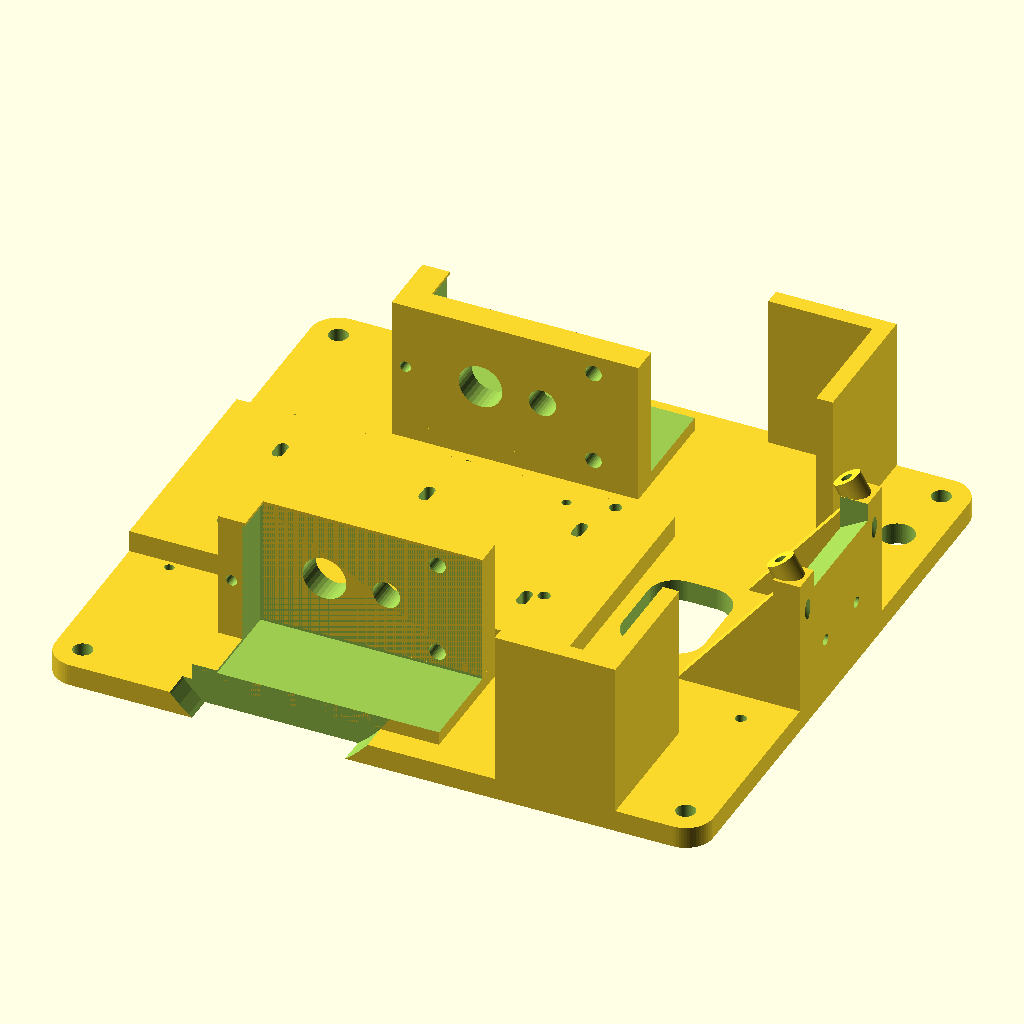
Cell 1: rendered with the file's own defaults.
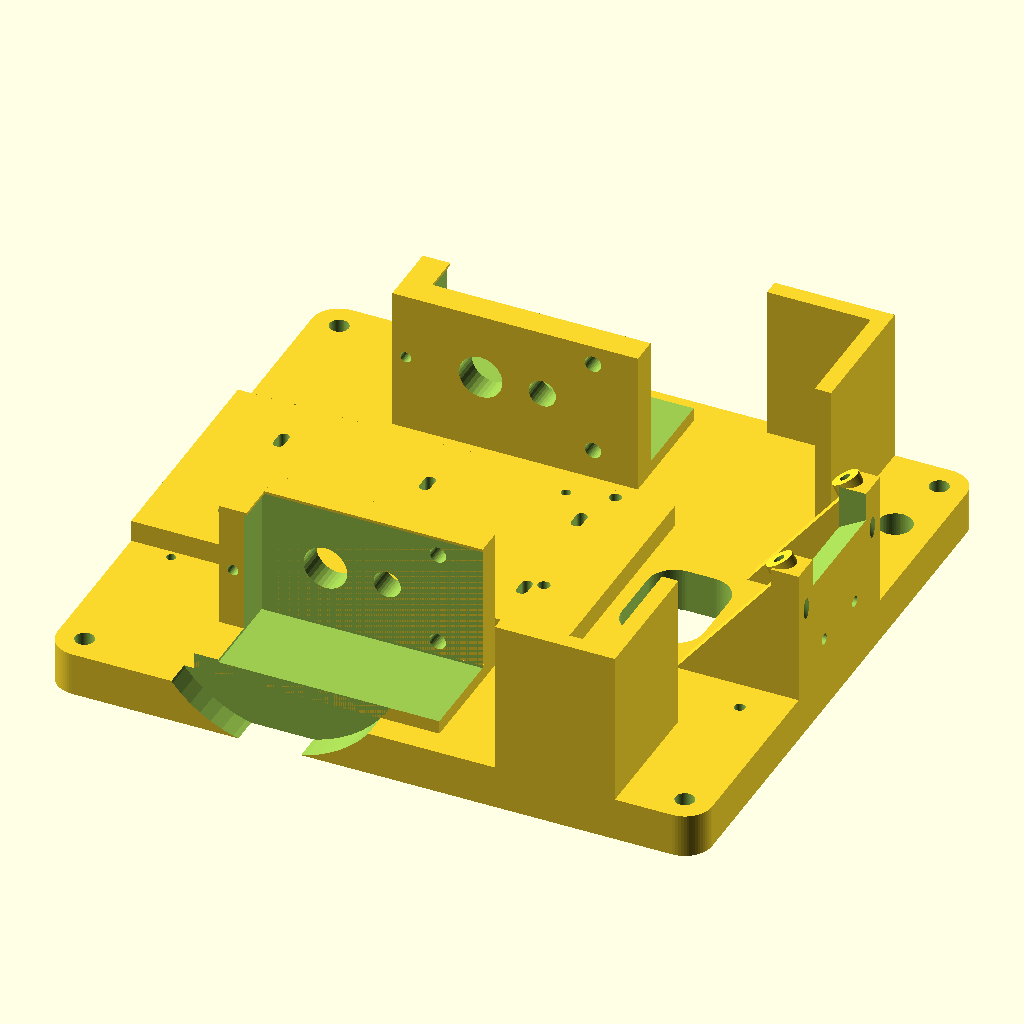
Cell 2: the same model with base_h = 8.
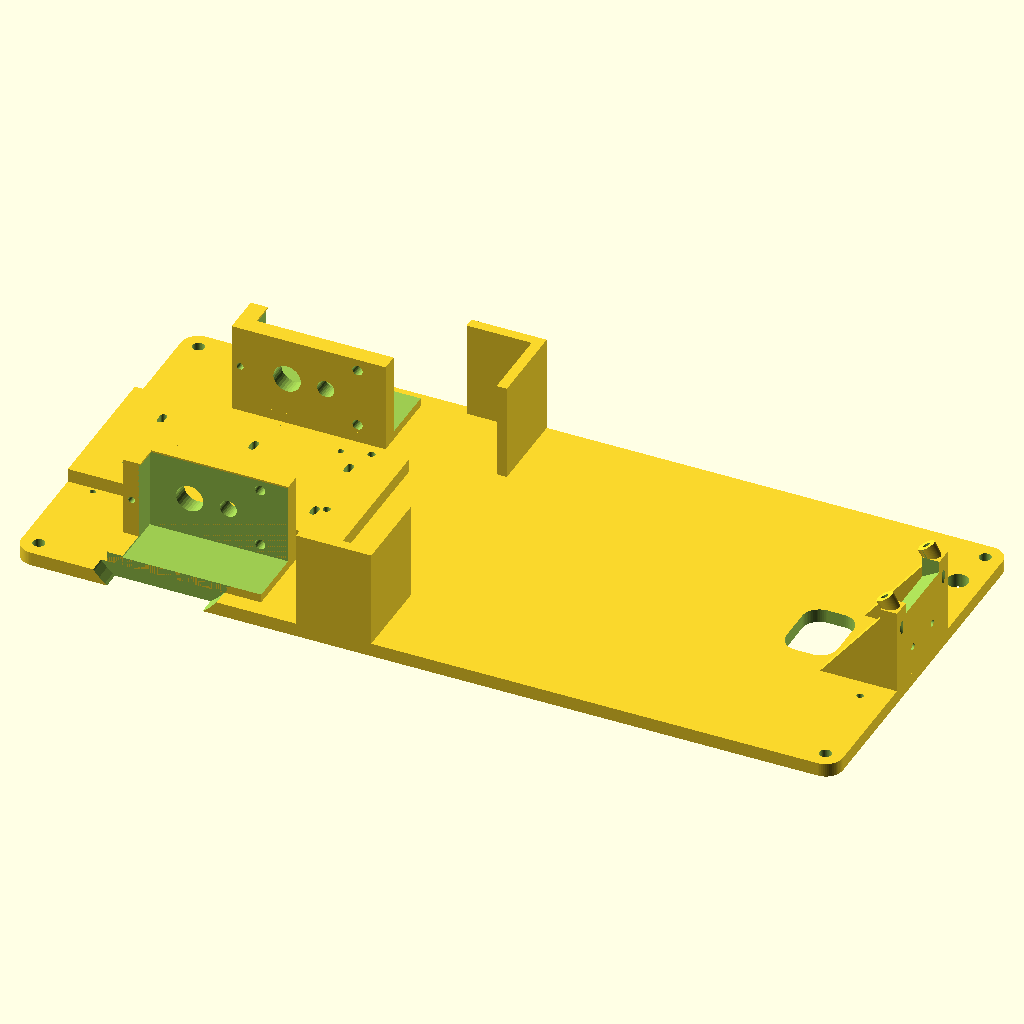
Cell 3 — base_len set to 240, the other parameters unchanged.
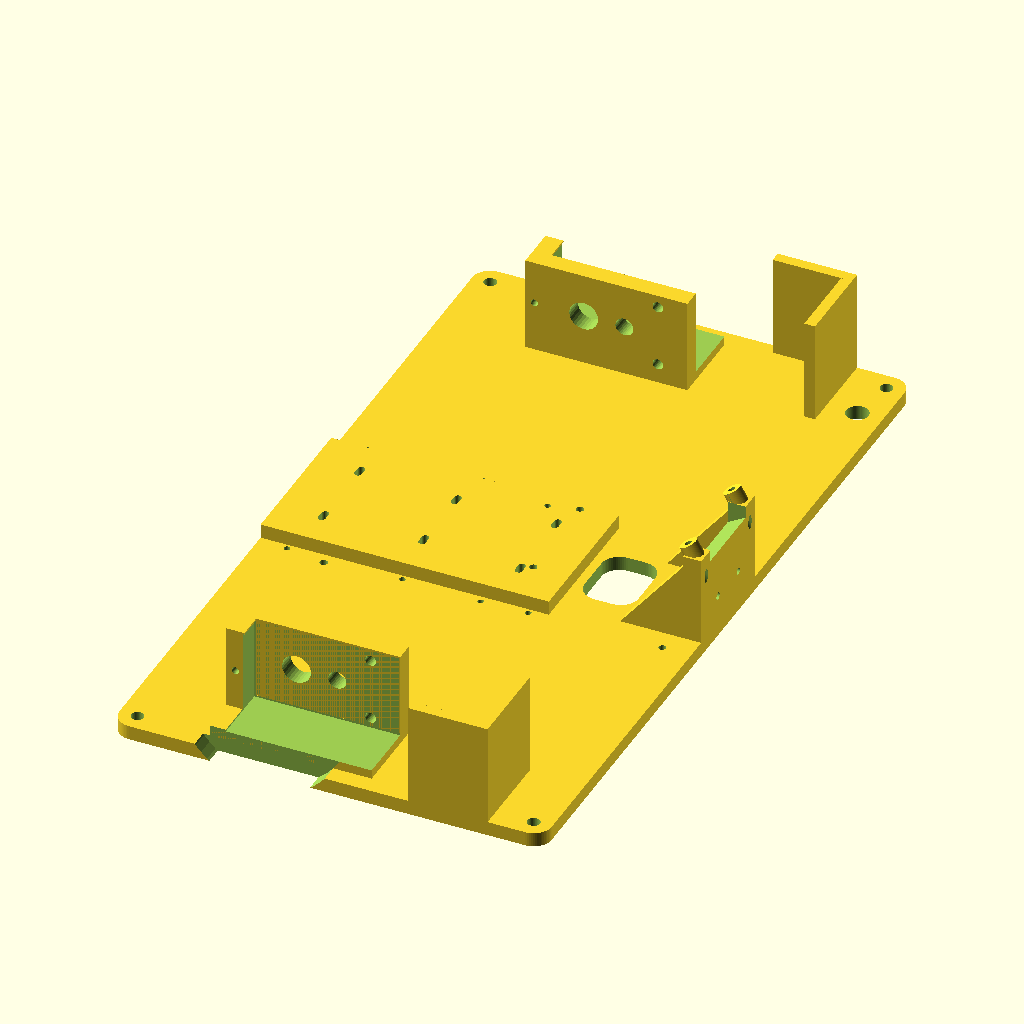
Cell 4: base_width = 220 (everything else at default).
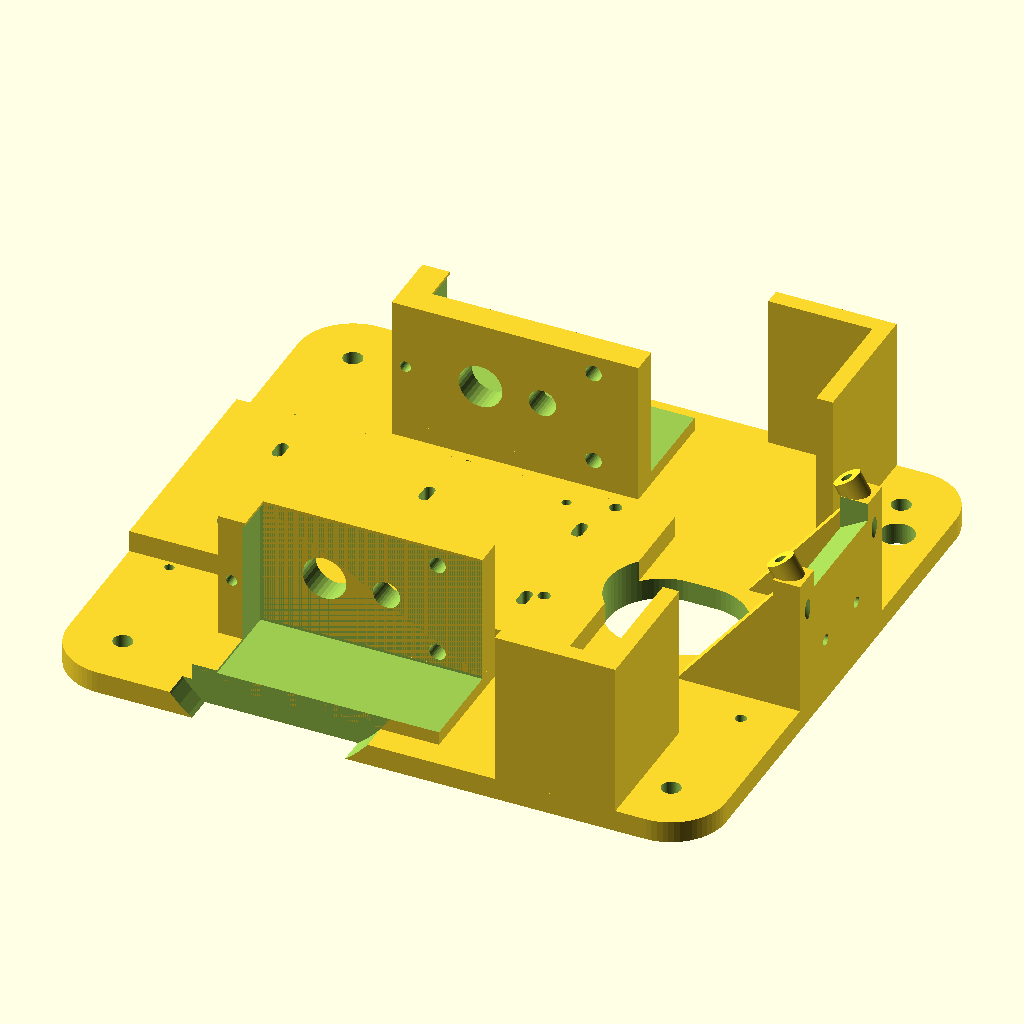
Cell 5 — corner_r set to 10, the other parameters unchanged.
All cells are drawn from the same view direction (rotation 55°, 0°, 25°, orthographic, colour scheme Cornfield), but the view is re-fitted for each cell, so position and scale can differ between cells as well as the parameter.
The OpenSCAD source (ACE_Project/TRABALHO_02/CHASSIS/raft_bot_v4.scad):
/* Copyright (c) 2022  Paulo Costa
   All rights reserved.

   Redistribution and use in source and binary forms, with or without
   modification, are permitted provided that the following conditions are met:

   * Redistributions of source code must retain the above copyright
     notice, this list of conditions and the following disclaimer.
   * Redistributions in binary form must reproduce the above copyright
     notice, this list of conditions and the following disclaimer in
     the documentation and/or other materials provided with the
     distribution.
   * Neither the name of the copyright holders nor the names of
     contributors may be used to endorse or promote products derived
     from this software without specific prior written permission.

  THIS SOFTWARE IS PROVIDED BY THE COPYRIGHT HOLDERS AND CONTRIBUTORS "AS IS"
  AND ANY EXPRESS OR IMPLIED WARRANTIES, INCLUDING, BUT NOT LIMITED TO, THE
  IMPLIED WARRANTIES OF MERCHANTABILITY AND FITNESS FOR A PARTICULAR PURPOSE
  ARE DISCLAIMED. IN NO EVENT SHALL THE COPYRIGHT OWNER OR CONTRIBUTORS BE
  LIABLE FOR ANY DIRECT, INDIRECT, INCIDENTAL, SPECIAL, EXEMPLARY, OR
  CONSEQUENTIAL DAMAGES (INCLUDING, BUT NOT LIMITED TO, PROCUREMENT OF
  SUBSTITUTE GOODS OR SERVICES; LOSS OF USE, DATA, OR PROFITS; OR BUSINESS
  INTERRUPTION) HOWEVER CAUSED AND ON ANY THEORY OF LIABILITY, WHETHER IN
  CONTRACT, STRICT LIABILITY, OR TORT (INCLUDING NEGLIGENCE OR OTHERWISE)
  ARISING IN ANY WAY OUT OF THE USE OF THIS SOFTWARE, EVEN IF ADVISED OF THE
  POSSIBILITY OF SUCH DAMAGE. */
  
//use <solenoid_support.scad>

base_h = 4;
base_len = 120;
base_width = 110;

corner_r = 5;

front = base_len/2;
back = -base_len/2;

left = base_width/2;
right = -base_width/2;

module place_things(pos_list) {
   for (t = pos_list) {  
     translate(t)
     children([0:1:$children-1]);
   }
}

pillar_holes = [
  [front - corner_r, left - corner_r], 
  [front - corner_r, right + corner_r], 
  [back + corner_r, left - corner_r], 
  //[back + corner_r - 2, 0], 
  [back + corner_r, right + corner_r]

];

center_arduino_x = 16.0;
center_arduino_y = -24.18;

arduino_holes = [
  [center_arduino_x + 0, center_arduino_y + 0],
  [center_arduino_x + 1.1, center_arduino_y + 48.4],
  [center_arduino_x -51, center_arduino_y + 15.3],
  [center_arduino_x -51, center_arduino_y + 43.3]
];


ball_holes = [
  [0 ,-16/2],
  [0 , 0],
  [0,  16/2]
];

module round_base(bl, bw, bh, cr) {
  c_x = bl / 2 - cr;
  c_y = bw / 2 - cr;
  corners = [
  [  c_x,  c_y],
  [  c_x, -c_y],
  [ -c_x,  c_y],
  [ -c_x, -c_y]
  ];  
  
  linear_extrude(height = bh, center = true, convexity = 10, $fn = 8) 
  hull() {
    place_things(corners)   
      circle(r = cr, $fn = 64); 
    }

}

extra_x = front - 8;
extra_y = 22;
extra_sensor_holes = [
  [ extra_x, -2 * extra_y/2],
  [ extra_x, 0],
  [ extra_x,  2 * extra_y/2]
];

motor_h = 22.5;
motor_wall_width = 5;
motor_wall_len = 40;

module motor_wall() {
  $fn = 32;
  difference() {
    union() {
      cube([motor_wall_len, motor_wall_width, motor_h + 2], center = true);

      translate([(motor_wall_len + motor_wall_width)/2, -7/2, 0]) 
      cube([motor_wall_width, 7 + motor_wall_width, motor_h + 2], center = true);
      
    }

    // motor support holes
    translate([motor_wall_len/2 - 31.8, 0, 17.5/2])    
    rotate([90, 0, 0])
    cylinder(d = 3, h = 20, center = true);

    translate([motor_wall_len/2 - 31.8, 0, -17.5/2])    
    rotate([90, 0, 0])
    cylinder(d = 3, h = 20, center = true);

    // motor shaft hole
    translate([motor_wall_len/2 - 11.2, 0, 0])    
    rotate([90, 0, 0])
    cylinder(d = 8, h = 20, center = true);

    // motor bump hole
    translate([motor_wall_len/2 - 22.5, 0, 0])    
    rotate([90, 0, 0])
    cylinder(d = 5, h = 20, center = true);

    // motor top hole
    translate([(motor_wall_len + motor_wall_width)/2, 0, 0])    
    rotate([90, 0, 0])
    cylinder(d = 2, h = 30, center = true);
  }
}

module motor_support() {
  motor_base_h = 3;

  difference() {
    union() {
      translate([0, 0, motor_base_h])
      motor_wall();
      
      // Motor base
      translate([motor_wall_width/2, -19/2 + 2/2, -motor_h/2 + motor_base_h/2])
      cube([motor_wall_len + motor_wall_width, motor_wall_width + 19 - 2, motor_base_h], center = true); 
    }
    // remove 0.5 from floor and front wall
    translate([0, -19/2 - motor_wall_width/2, motor_base_h])
    cube([motor_wall_len + 1, 19, motor_h + 1], center = true); 
  }
  
  // encoder protection
  disp = 43;
  translate([-disp -10, -10.5, motor_base_h/2])
  cube([3, motor_wall_width + 17, motor_h + motor_base_h + 6], center = true); 

  translate([- disp -0.5, -23, motor_base_h/2])
  cube([motor_wall_width + 17,3,  motor_h + motor_base_h + 6], center = true); 
}

module arduino() {
  color("SteelBlue", 1)
  import("arduino_solid_holes.stl", convexity = 10);
}


module LR_bot(){
  IR_z = 25;
  $fn = 64;
  IR_wall = 5;
  IR_wall_width = 32;
  
  difference() {
    union() {
      round_base(base_len, base_width, base_h, corner_r);
      //#cube([base_len, base_width, base_h], center = true);
      
      translate([back + (30 + motor_wall_len/2), right + motor_wall_width/2 + 22, motor_h/2 + base_h/2])
      rotate([0, 0, 180])
      mirror([0, 1, 0])
      motor_support();
      
      
      translate([back + (30 + motor_wall_len/2), left - motor_wall_width/2 - 22, motor_h/2 + base_h/2])
      rotate([0, 0, 180])
      motor_support();
      
      //translate([10, 0, -5])
      //rotate([0, 0, 180])
      //arduino();
      

      // IR Support
      translate([front - IR_wall/2, 26/2, IR_z])
      rotate([0, -30, 0])
      cylinder(d = IR_wall, h = 5, center = false);
      // IR Support
      translate([front - IR_wall/2, -26/2, IR_z])
      rotate([0, -30, 0])
      cylinder(d = IR_wall, h = 5, center = false);
      
      translate([front - IR_wall/2, 0, IR_z/2 + base_h/2])
      cube([IR_wall, IR_wall_width, IR_z], center = true);

      // Extra support      
      translate([front - IR_wall/2, IR_wall_width/2 - 4/2, base_h/2])
      rotate([90, 0, 180])
      linear_extrude(height = 4, center = true, convexity = 10, twist = 0)
      polygon(points = [[0,0],[20,0],[0,IR_z]]);

      translate([front - IR_wall/2, -(IR_wall_width/2 - 4/2), base_h/2])
      rotate([90, 0, 180])
      linear_extrude(height = 4, center = true, convexity = 10, twist = 0)
      polygon(points = [[0,0],[20,0],[0,IR_z]]);
      
      // Batteries extra thickness
      bat_bed_z = 4;
      bat_bed_y = 42;
      bat_bed_x = 80;
      translate([back + bat_bed_x/2, 0, bat_bed_z/2 + base_h/2])
      cube([bat_bed_x, bat_bed_y, bat_bed_z], center = true);
    }

    // bearing extra space    
    translate([back + (21.25 + motor_wall_len/2), right + motor_wall_width/2 + 2.5, motor_h/2 + base_h/2 + 3])
    rotate([90, 0, 0])
    cylinder(d = 46, h = 6, center = false);

    translate([back + (21.25 + motor_wall_len/2), left - motor_wall_width/2 - 2.5 + 6, motor_h/2 + base_h/2 + 3])
    rotate([90, 0, 0])
    cylinder(d = 46, h = 6, center = false);

    
    //translate([0, 0, -5])   
    //rotate([0, 0, 180])
    //arduino();
    
    translate([front - IR_wall/2, 0, 28])
    rotate([0, -30, 0])
    cube([30, 21, 10], center = true);
    
    // Solenoid holes
    translate([front - IR_wall/2, 6, 10])
    rotate([0, 90, 0])
    cylinder(d = 2, h = 10, center = true);

    translate([front - IR_wall/2, -6, 10])
    rotate([0, 90, 0])
    cylinder(d = 2, h = 10, center = true);
    
    // Switch holes
    //translate([front + 5/2 + 16, -IR_wall_width/2 + 5/2, base_h/2 + IR_z/2 + 5 + 16])
    //rotate([90, 0, 0])
    //cylinder(d = 2, h = 10, center = true);

    //#translate([front + 5/2 + 16, -IR_wall_width/2 + 5/2, base_h/2 + IR_z/2 - 5 + 16])
    //rotate([90, 0, 0])
    //cylinder(d = 2, h = 10, center = true);

    
    place_things(pillar_holes)   
    cylinder(r = 3.5/2, h = 2 * base_h, center = true);
    
    translate([back + 35, 0, 0])
    rotate([180, 0, 0])
    rotate([0, 0, 180])
    place_things(arduino_holes)   
    cylinder(d = 2.2, h = 4 * base_h, center = true);    

    pipico_holes = [
      [ 67/2,  45/2],
      [ 67/2, -45/2],
      [-67/2,  45/2],
      [-67/2, -45/2]
    ];
    
    translate([back + 67/2 + 8, 0, 0])
    place_things(pipico_holes)   
    cylinder(d = 1.7, h = 4 * base_h, center = true);    
        
        
    board_holes = [
      [ 48/2,  32/2],
      [ 48/2, -32/2],
      [-48/2,  32/2],
      [-48/2, -32/2]
    ];
    
    translate([back + 32/2 + 8, 1.5, 0])
    rotate([0, 0, 90])
    place_things(board_holes)   
    cylinder(d = 1.7, h = 4 * base_h, center = true);            
    
    place_things(extra_sensor_holes)
    cylinder(d = 2, h = 2 * base_h, center = true); 
    
    // ZK-5AS support
    translate([back + 62, -23, 0])
    cylinder(d = 1.7, h = 4 * base_h, center = true); 

    translate([back + 62, -23 + 40, 0])
    cylinder(d = 1.7, h = 4 * base_h, center = true); 

    //place_things([[40 ,0], [0, 0], [-40, -30], [-40, 30]])
    //cylinder(d = 25, h = 2 * base_h, center = true);   
    
    translate([front - IR_wall/2, 26/2, IR_z])
    rotate([0, -30, 0])
    cylinder(d = 2, h = 20, center = true);

    // IR Support hole
    translate([front - IR_wall/2, -26/2, IR_z])
    rotate([0, -30, 0])
    cylinder(d = 2, h = 20, center = true);    
    
    
    bat_x = 19.3;
    bat_y = 55.3;

    bat_x2 = 21.5;
    bat_y2 = 54.6;
    
    bat_holes = [
      [  bat_x2/2, -bat_y2/2],
      [  bat_x2/2,  bat_y2/2],
      [  bat_x/2,  0],
      [ -bat_x/2,  0],
      [ -bat_x2/2, -bat_y2/2],
      [ -bat_x2/2,  bat_y2/2] 
    ];
    
    translate([back + 76/2 + 2, 0, 0])
    rotate([0, 0, 90])
    place_things(bat_holes)
    hull() {
      translate([-1, 0, 0])
      cylinder(d = 2.0, h = 5 * base_h, center = true);   
      translate([1, 0, 0])
      cylinder(d = 2.0, h = 5 * base_h, center = true);   
    }

    // Switch hole
    translate([front - 7, base_width/2 - 18, 0])
    cylinder(d = 6.2, h = 2 * base_h, center = true); 

    // Central hole
    translate([front - 30, 0, 0])  
    round_base(15, 20, 100, corner_r);  
  }
  
  
}



module ratf_solenoid() {
  $fn = 32;
  sw = 4;
  sh = 16;
  disp_u = 4;
  difference() {
    union() {
      linear_extrude(height = 32, center = true, convexity = 10, twist = 0)
      polygon(points = [[0, 0], 
                        [24, 0],
                        [20, sw],
                        [sw, sw],
                        [sw - disp_u, sh],
                        [-19 - disp_u, sh],
                        [-19 - disp_u, sh - sw],
                        [-disp_u, sh - sw],
                        [0, 0]
                       ]);
      
      // Switch Support
      translate([-11.5, 18.5, 13.5])
      difference() {
        cube([23, 5, 5], center = true);  
        
        hull() {
          translate([-1, 0, 0])
          rotate([0, 0, 90])
          cylinder(d = 1.6, h = 10, center = true);

          translate([-6, 0, 0])
          rotate([0, 0, 90])
          cylinder(d = 1.6, h = 10, center = true);
        }

        hull() {
          translate([9, 0, 0])
          rotate([0, 0, 90])
          cylinder(d = 1.6, h = 10, center = true);

          translate([4, 0, 0])
          rotate([0, 0, 90])
          cylinder(d = 1.6, h = 10, center = true);
        }
      }
    }    
    // center hole
    translate([-26/2, 0, 0])
    rotate([90, 0, 0])
    cylinder(d = 4.2, h = 200, center = true); 

    // body holes
    hull() {
      translate([6, 0, 12/2])
      rotate([90, 0, 0])
      cylinder(d = 2.5, h = 200, center = true); 

      translate([16, 0, 12/2])
      rotate([90, 0, 0])
      cylinder(d = 2.5, h = 200, center = true); 
    }

    hull() {
      translate([6, 0, -12/2])
      rotate([90, 0, 0])
      cylinder(d = 2.5, h = 200, center = true); 

      translate([16, 0, -12/2])
      rotate([90, 0, 0])
      cylinder(d = 2.5, h = 200, center = true); 
    }

  }
}

LR_bot();
//rotate([180, 0, 0])
//ratf_solenoid();
Customizer parameters (derived from the source; name, type, default, range or options):
base_h: number, default 4
base_len: number, default 120
base_width: number, default 110
corner_r: number, default 5
